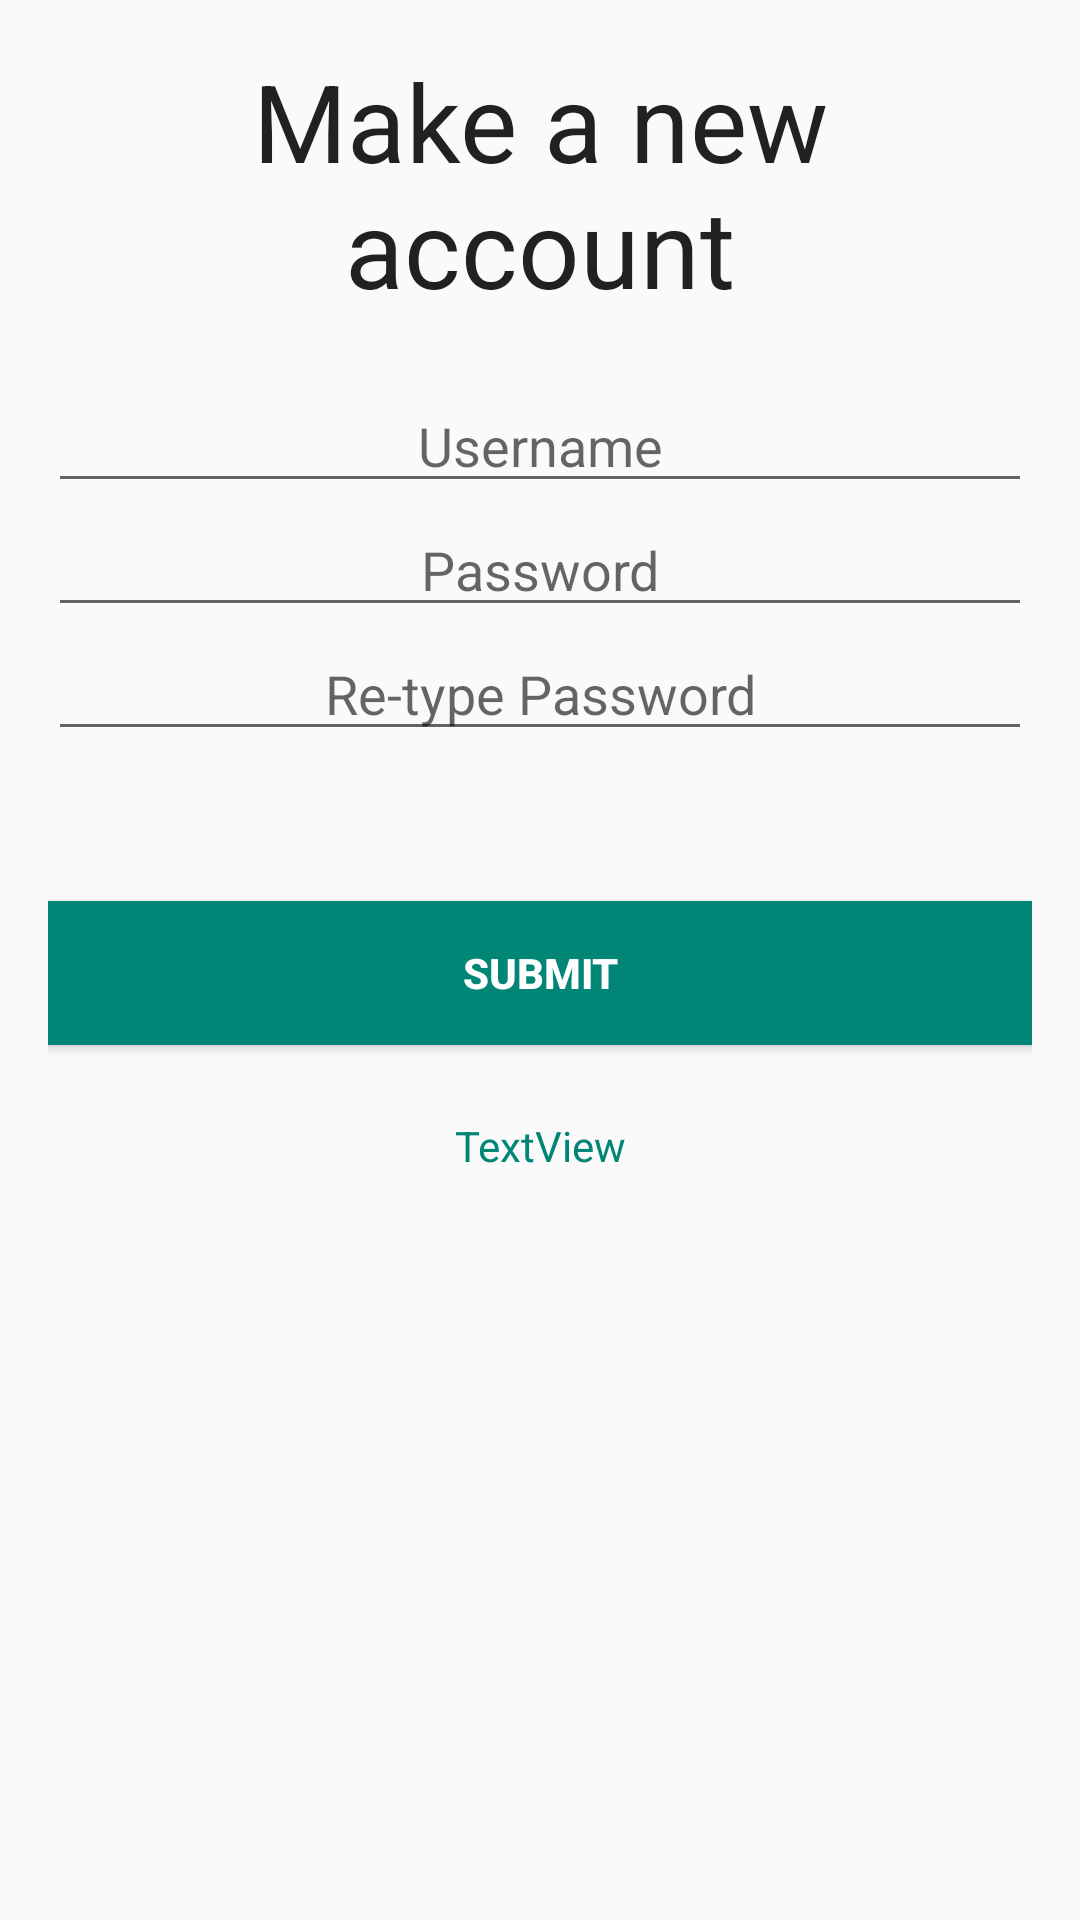

Android layout source for this screen:
<!-- AndroidManifest.xml: application theme CookTheme -->
<!-- res/layout/activity_register.xml -->
<?xml version="1.0" encoding="utf-8"?>
<RelativeLayout xmlns:android="http://schemas.android.com/apk/res/android"
    xmlns:tools="http://schemas.android.com/tools"
    android:id="@+id/activity_register"
    android:layout_width="match_parent"
    android:layout_height="match_parent"
    android:paddingBottom="@dimen/activity_vertical_margin"
    android:paddingLeft="@dimen/activity_horizontal_margin"
    android:paddingRight="@dimen/activity_horizontal_margin"
    android:paddingTop="@dimen/activity_vertical_margin"
    tools:context="ad.nerdsqu.cookhelper.Register">

    <LinearLayout
        android:orientation="vertical"
        android:layout_width="match_parent"
        android:layout_height="match_parent"
        android:layout_alignParentTop="true"
        android:layout_alignParentLeft="true"
        android:layout_alignParentStart="true"
        android:id="@+id/viewContent">

        <TextView
            android:text="Make a new account"
            android:layout_width="match_parent"
            android:layout_height="wrap_content"
            android:id="@+id/PageTitle"
            android:textAppearance="@style/TextAppearance.AppCompat.Large"
            android:textAlignment="center"
            android:textSize="36sp"
            android:layout_marginBottom="20dp" />

        <EditText
            android:layout_width="match_parent"
            android:layout_height="wrap_content"
            android:inputType="textPersonName"
            android:ems="10"
            android:id="@+id/fieldUsername"
            android:hint="Username"
            android:textAlignment="center" />

        <EditText
            android:layout_width="match_parent"
            android:layout_height="wrap_content"
            android:inputType="textPassword"
            android:ems="10"
            android:id="@+id/fieldPassword"
            android:hint="Password"
            android:textAlignment="center" />

        <EditText
            android:layout_width="match_parent"
            android:layout_height="wrap_content"
            android:inputType="textPassword"
            android:ems="10"
            android:id="@+id/fieldPasswordConfirmation"
            android:hint="Re-type Password"
            android:textAlignment="center" />
        <Space
            android:layout_width="match_parent"
            android:layout_gravity="center_horizontal"
            android:layout_height="50dp" />

        <Button
            android:text="Submit"
            android:layout_width="match_parent"
            android:layout_height="wrap_content"
            android:id="@+id/buttonSubmit"
            android:textColor="@android:color/background_light"
            android:background="@color/accent_material_light"
            android:textStyle="normal|bold" />

        <TextView
            android:text="TextView"
            android:layout_width="match_parent"
            android:layout_height="wrap_content"
            android:id="@+id/linkHelp"
            android:layout_weight="0.11"
            android:layout_marginTop="24dp"
            tools:text="@string/HelpLink"
            android:textAlignment="center"
            android:fontFamily="sans-serif"
            android:textColor="@color/accent_material_light" />


    </LinearLayout>
</RelativeLayout>
<!-- resources referenced by this layout -->
<resources>
  <dimen name="activity_horizontal_margin">16dp</dimen>
  <dimen name="activity_vertical_margin">16dp</dimen>
  <string name="HelpLink">Help</string>
  <style name="CookTheme" parent="Theme.AppCompat.Light">
          <item name="colorPrimary">@color/primary_material_light_1</item>
      </style>
  <color name="primary_material_light_1">#f5f5f5</color>
</resources>
